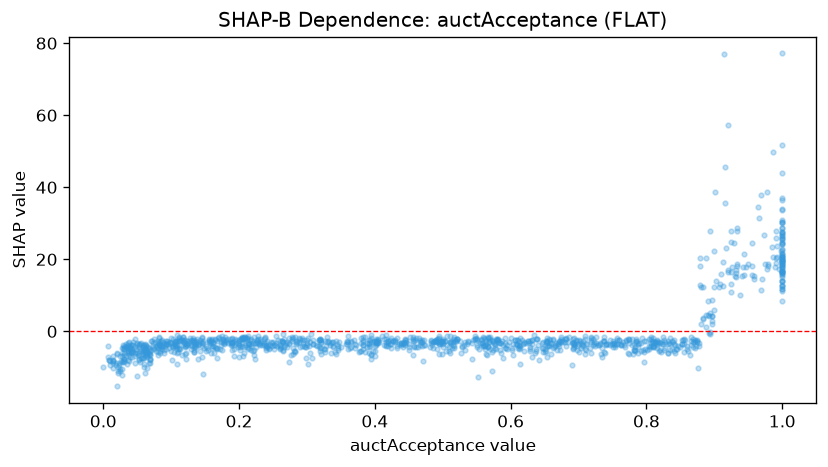

Values plotted in this chart, from the file beside it:
feature_value, shap_value
0.302, -9.062
0.059, -4.327
0.711, -5.166
0.671, -4.036
0.737, -5.669
1.0, 19.29
0.509, -5.509
0.712, -3.501
0.451, -3.61
0.668, -5.258
0.568, -2.983
0.285, -3.156
0.782, -5.142
0.16, -4.73
0.726, -3.171
0.797, -5.822
0.382, -4.866
0.932, 16.33
0.09, -5.989
0.88, 12.41
0.096, -3.379
0.271, -4.208
0.159, -2.552
1.0, 30.28
0.052, -6.044
0.856, -5.777
0.483, -3.125
0.565, -6.483
0.336, -5.939
0.58, -2.505
0.432, -4.157
0.751, -4.243
0.056, -7.471
0.081, -5.686
0.914, 76.92
0.876, -10.1
0.061, -3.427
0.061, -11.45
0.081, -6.588
0.199, -4.246
0.575, -3.401
0.701, -5.773
0.121, -6.186
0.552, -12.57
0.614, -9.097
0.778, -3.814
0.627, -3.208
0.147, -11.91
0.345, -4.527
0.111, -4.877
0.104, -5.608
0.273, -8.404
1.0, 77.15
0.813, -2.884
0.281, -5.511
0.92, 57.31
0.735, -7.094
0.654, -7.056
0.494, -3.527
0.009, -7.899
... 1,231 more rows
